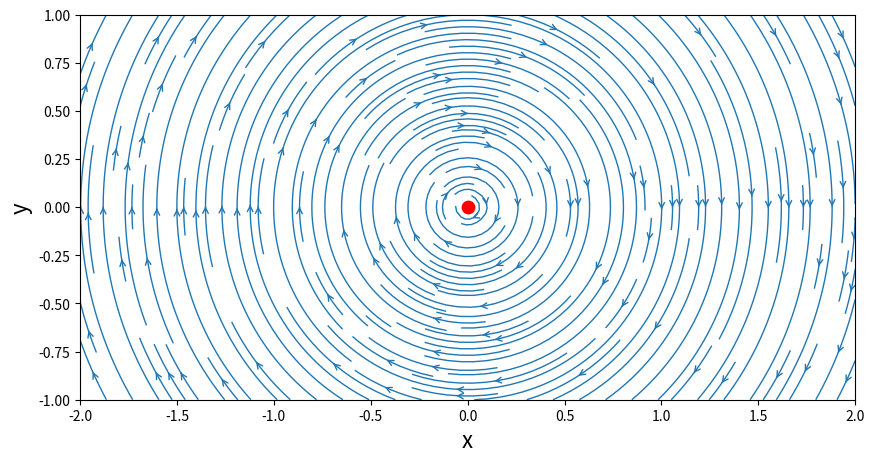
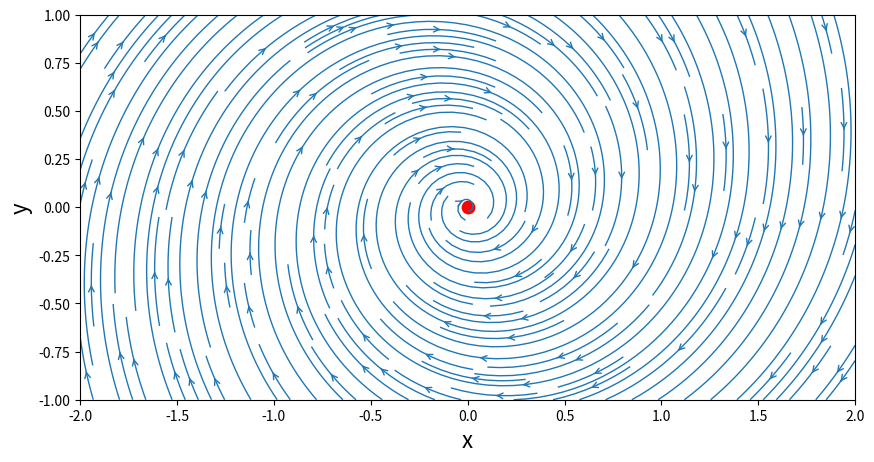

Write Python code to recreate these figures, in order.
import numpy as np
import matplotlib.pyplot as plt
from math import *

N=50  #number of points in each direction
xstart, xend = -2.0,2.0 #x direction boundaries 
ystart, yend = -1.0,1.0
x = np.linspace(xstart,xend,N) # x 1D array 
y = np.linspace(ystart,yend,N) # y 1D array 
X,Y = np.meshgrid(x,y) #generation of the mesh grid 

gamma = 5.0 #vortex strength 
xvortex,yvortex = 0.0, 0.0 #location of vortex 

#function to compute the velocity components of the vortex
def getVelocityVortex(strength,xv,yv,X,Y):
    u = + strength/(2*pi)*(Y-yv)/((X-xv)**2+(Y-yv)**2)
    v = - strength/(2*pi)*(X-xv)/((X-xv)**2+(Y-yv)**2)
    return u,v

#function to compute the stream function of a vortex
def getStreamFunctionVortex(strength,xv,yv,X,Y):
    psi=strength/(4*pi)*np.log((X-xv)**2+(Y-yv)**2)
    return psi

#computing the velocity components on the mesh grid 
uvortex, vvortex = getVelocityVortex(gamma,xvortex,yvortex,X,Y)

#computing the stream function on the mesh grid 
psivortex = getStreamFunctionVortex(gamma,xvortex,yvortex,X,Y)

#plotting 
size = 10
plt.figure(figsize=(size,(yend-ystart)/(xend-xstart)*size))
plt.xlabel('x',fontsize=16)
plt.ylabel ('y', fontsize=16)
plt.xlim(xstart,xend)
plt.ylim(ystart, yend)
plt.streamplot(X,Y,uvortex,vvortex, \
            density = 2.0, linewidth=1, arrowsize = 1, arrowstyle='->')
plt.scatter(xvortex,yvortex,c='r', s=80, marker = 'o');
  

strengthsink= -1.0 #strength of the sink 
xsink,ysink= 0.0, 0.0 #location of the sink 

#function to compute the velocity components of a sink
def getVelocitySink(strength, xs, ys, X,Y):
    u=strength/(2*pi)*(X-xs)/((X-xs)**2+(Y-ys)**2)
    v=strength/(2*pi)*(Y-ys)/((X-xs)**2+(Y-ys)**2)
    return u,v

#function to compute the stream function on the mesh grid 
def getStreamFunctionSink(strength, xs, ys, X, Y):
    psi = strengthsink/(2*pi)*np.arctan2((Y-ys),(X-xs))
    return psi

#computing the velocity components of the mesh grid
usink,vsink=getVelocitySink(strengthsink,xsink,ysink,X,Y)

#computing the stream function
psisink = getStreamFunctionSink(strengthsink, xsink, ysink, X,Y)

#superposition of the sink and the vortex
u=uvortex+usink
v=vvortex+vsink
psi=psivortex+psisink

#plotting
size=10
plt.figure(figsize=(size, (yend-ystart)/(xend-xstart)*size))
plt.xlabel('x', fontsize = 16)
plt.ylabel('y', fontsize = 16)
plt.xlim(xstart, xend)
plt.ylim(ystart, yend)
plt.streamplot(X,Y,u,v,\
        density = 2.0, linewidth=1, arrowsize =1, arrowstyle = '->')
plt.scatter(xvortex,yvortex,c='r',s=80,marker='o');
plt.show()